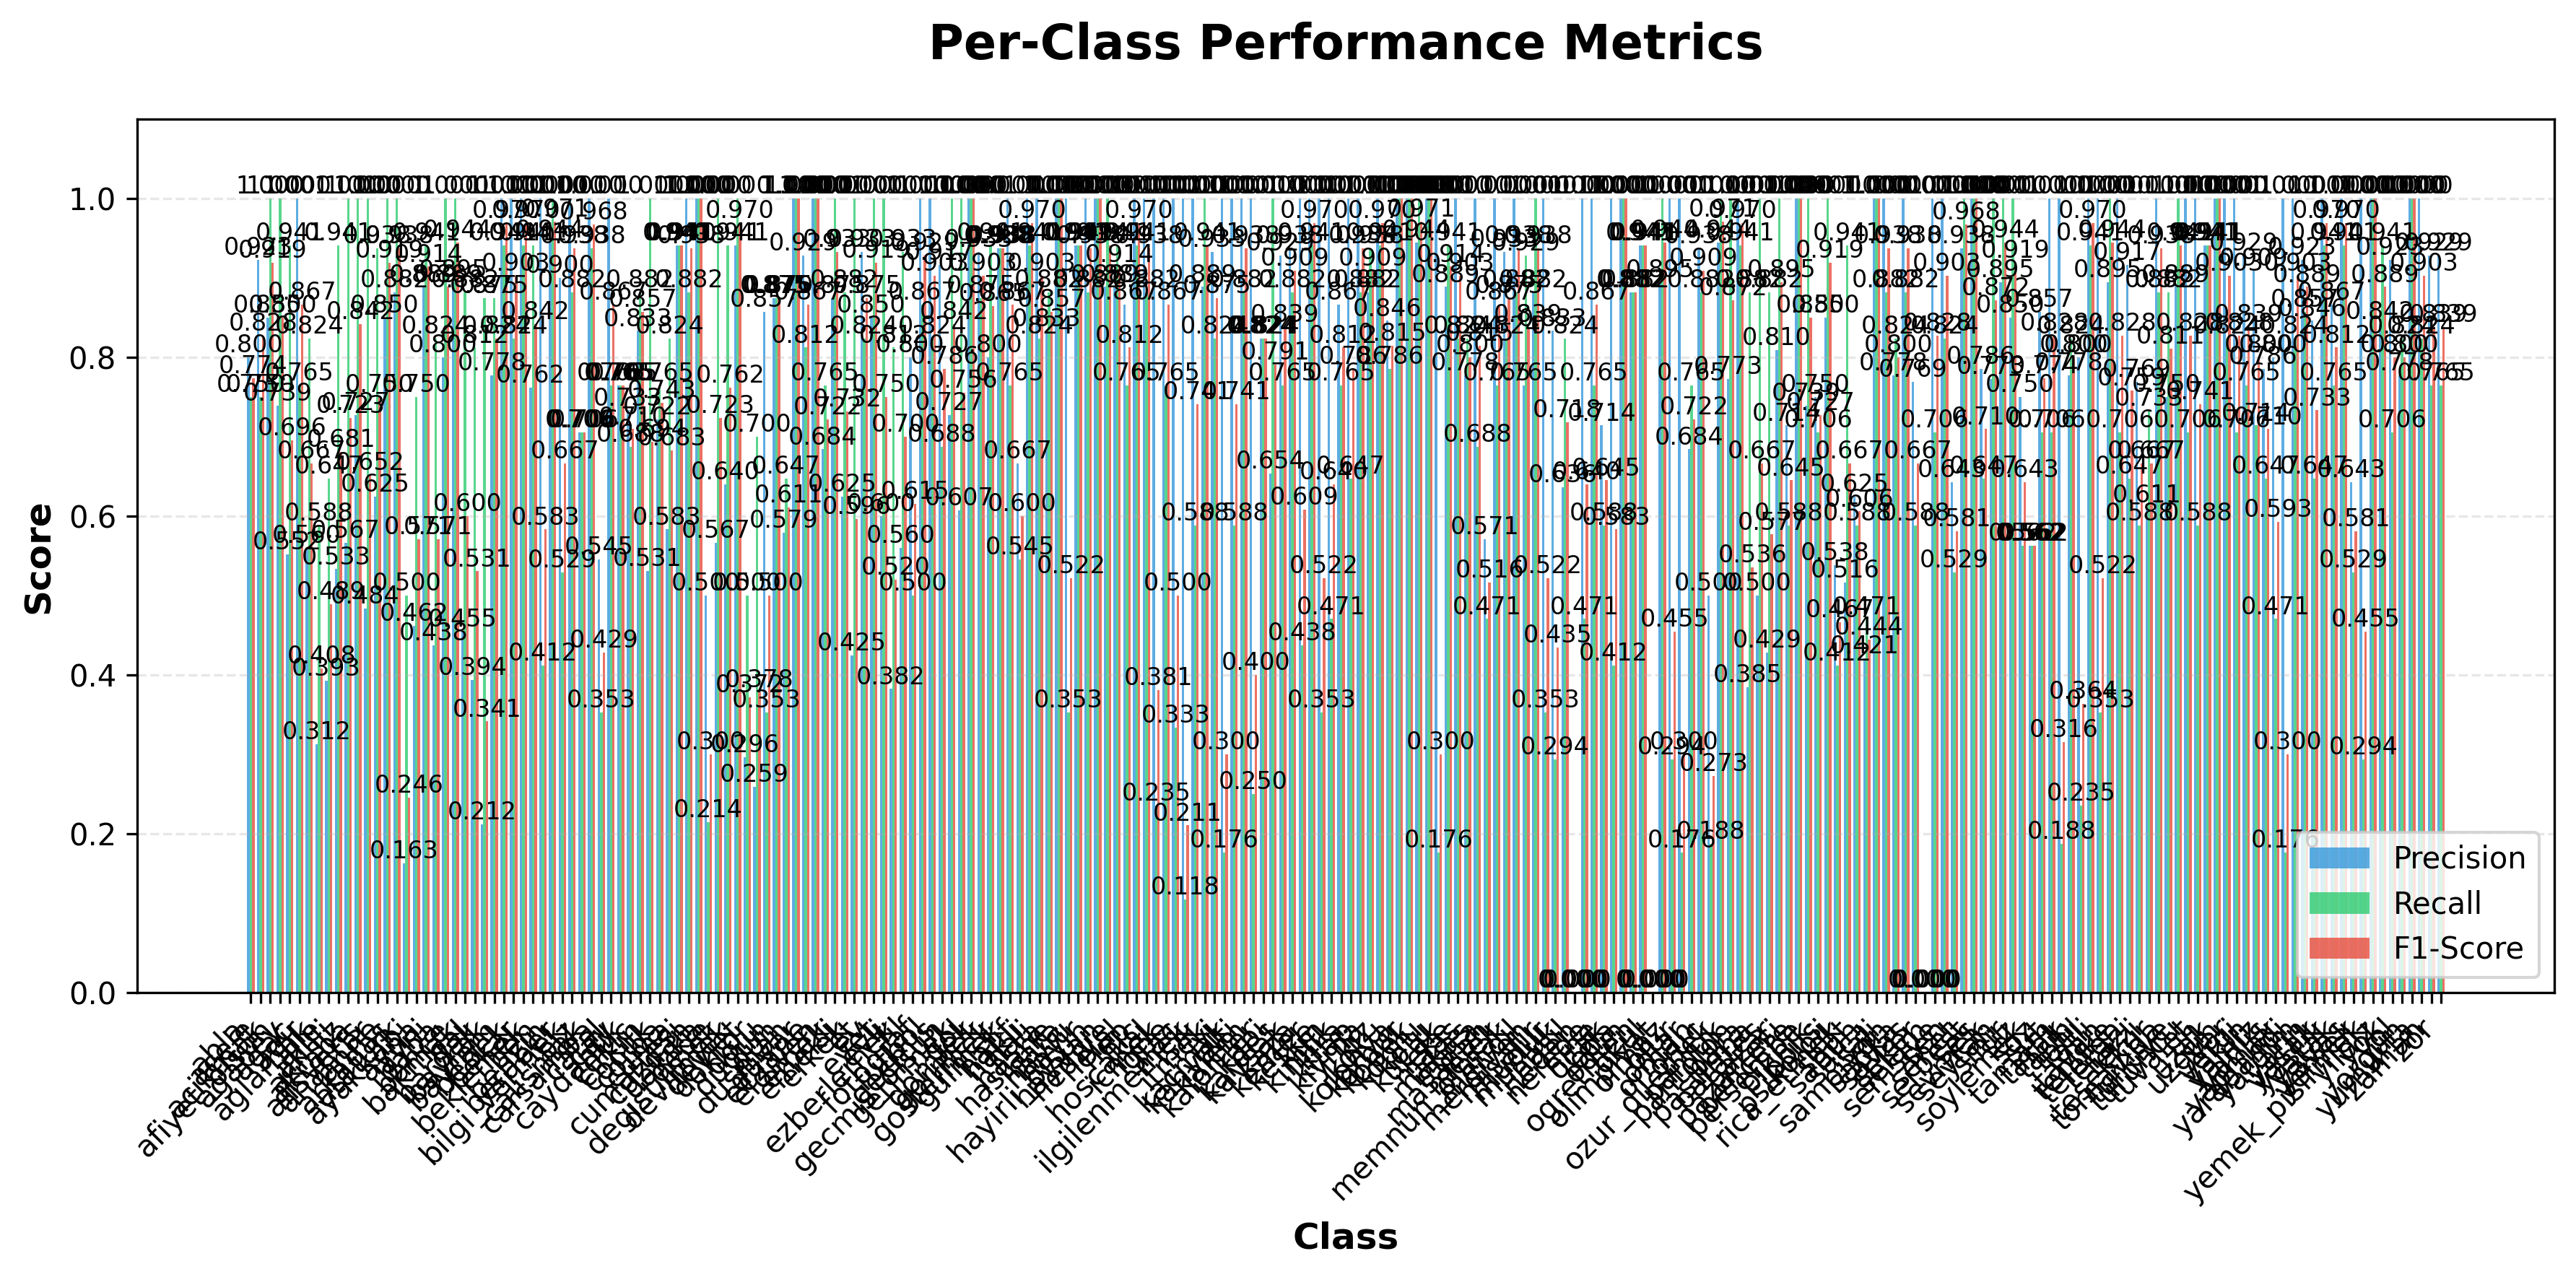

The data file committed next to this chart (first rows):
class, precision, recall, f1_score, support
abla, 0.8, 0.75, 0.7742, 16
acele, 0.9231, 0.75, 0.8276, 16
acikmak, 0.85, 1.0, 0.9189, 17
afiyet_olsun, 0.7391, 1.0, 0.85, 17
agabey, 0.5517, 0.9412, 0.6957, 17
agac, 1.0, 0.7647, 0.8667, 17
agir, 0.56, 0.8235, 0.6667, 17
aglamak, 0.3125, 0.5882, 0.4082, 17
aile, 0.3929, 0.6471, 0.4889, 17
akilli, 0.5333, 0.9412, 0.6809, 17
akilsiz, 0.5667, 1.0, 0.7234, 17
akraba, 0.7273, 1.0, 0.8421, 16
alisveris, 0.4839, 1.0, 0.6522, 15
anahtar, 0.625, 0.9375, 0.75, 16
anne, 0.85, 1.0, 0.9189, 17
arkadas, 0.8824, 1.0, 0.9375, 15
ataturk, 0.1628, 0.5, 0.2456, 14
ayakkabi, 0.4615, 0.75, 0.5714, 16
ayna, 0.8889, 0.9412, 0.9143, 17
ayni, 0.4375, 0.8235, 0.5714, 17
baba, 0.8, 1.0, 0.8889, 16
bahce, 0.8947, 1.0, 0.9444, 17
bakmak, 0.4545, 0.8824, 0.6, 17
bal, 0.3939, 0.8125, 0.5306, 16
bardak, 0.2121, 0.875, 0.3415, 16
bayrak, 0.7778, 0.875, 0.8235, 16
bayram, 1.0, 0.9412, 0.9697, 17
bebek, 1.0, 0.8235, 0.9032, 17
bekar, 1.0, 0.9412, 0.9697, 17
beklemek, 0.7619, 0.9412, 0.8421, 17
ben, 1.0, 0.4118, 0.5833, 17
benzin, 0.9444, 1.0, 0.9714, 17
beraber, 0.9, 0.5294, 0.6667, 17
bilgi_vermek, 1.0, 0.8824, 0.9375, 17
biz, 0.7059, 0.7059, 0.7059, 17
calismak, 1.0, 0.9375, 0.9677, 16
carsamba, 0.5455, 0.3529, 0.4286, 17
catal, 1.0, 0.7647, 0.8667, 17
cay, 0.7647, 0.7647, 0.7647, 17
caydanlik, 0.7333, 0.6875, 0.7097, 16
cekic, 0.8333, 0.8824, 0.8571, 17
cirkin, 0.5312, 1.0, 0.6939, 17
cocuk, 0.7222, 0.7647, 0.7429, 17
corba, 0.5833, 0.8235, 0.6829, 17
cuma, 0.9412, 0.9412, 0.9412, 17
cumartesi, 1.0, 0.8824, 0.9375, 17
cuzdan, 1.0, 1.0, 1.0, 17
dakika, 0.5, 0.2143, 0.3, 14
dede, 0.5667, 1.0, 0.7234, 17
degistirmek, 0.64, 0.9412, 0.7619, 17
devirmek, 0.9412, 1.0, 0.9697, 16
devlet, 0.2963, 0.5, 0.3721, 16
doktor, 0.2593, 0.7, 0.3784, 10
dolu, 0.8571, 0.3529, 0.5, 17
dugun, 0.875, 0.875, 0.875, 16
dun, 0.5789, 0.6471, 0.6111, 17
dusman, 1.0, 1.0, 1.0, 16
duvar, 0.9286, 0.8125, 0.8667, 16
eczane, 1.0, 1.0, 1.0, 17
eldiven, 0.6842, 0.7647, 0.7222, 17
... 166 more rows
